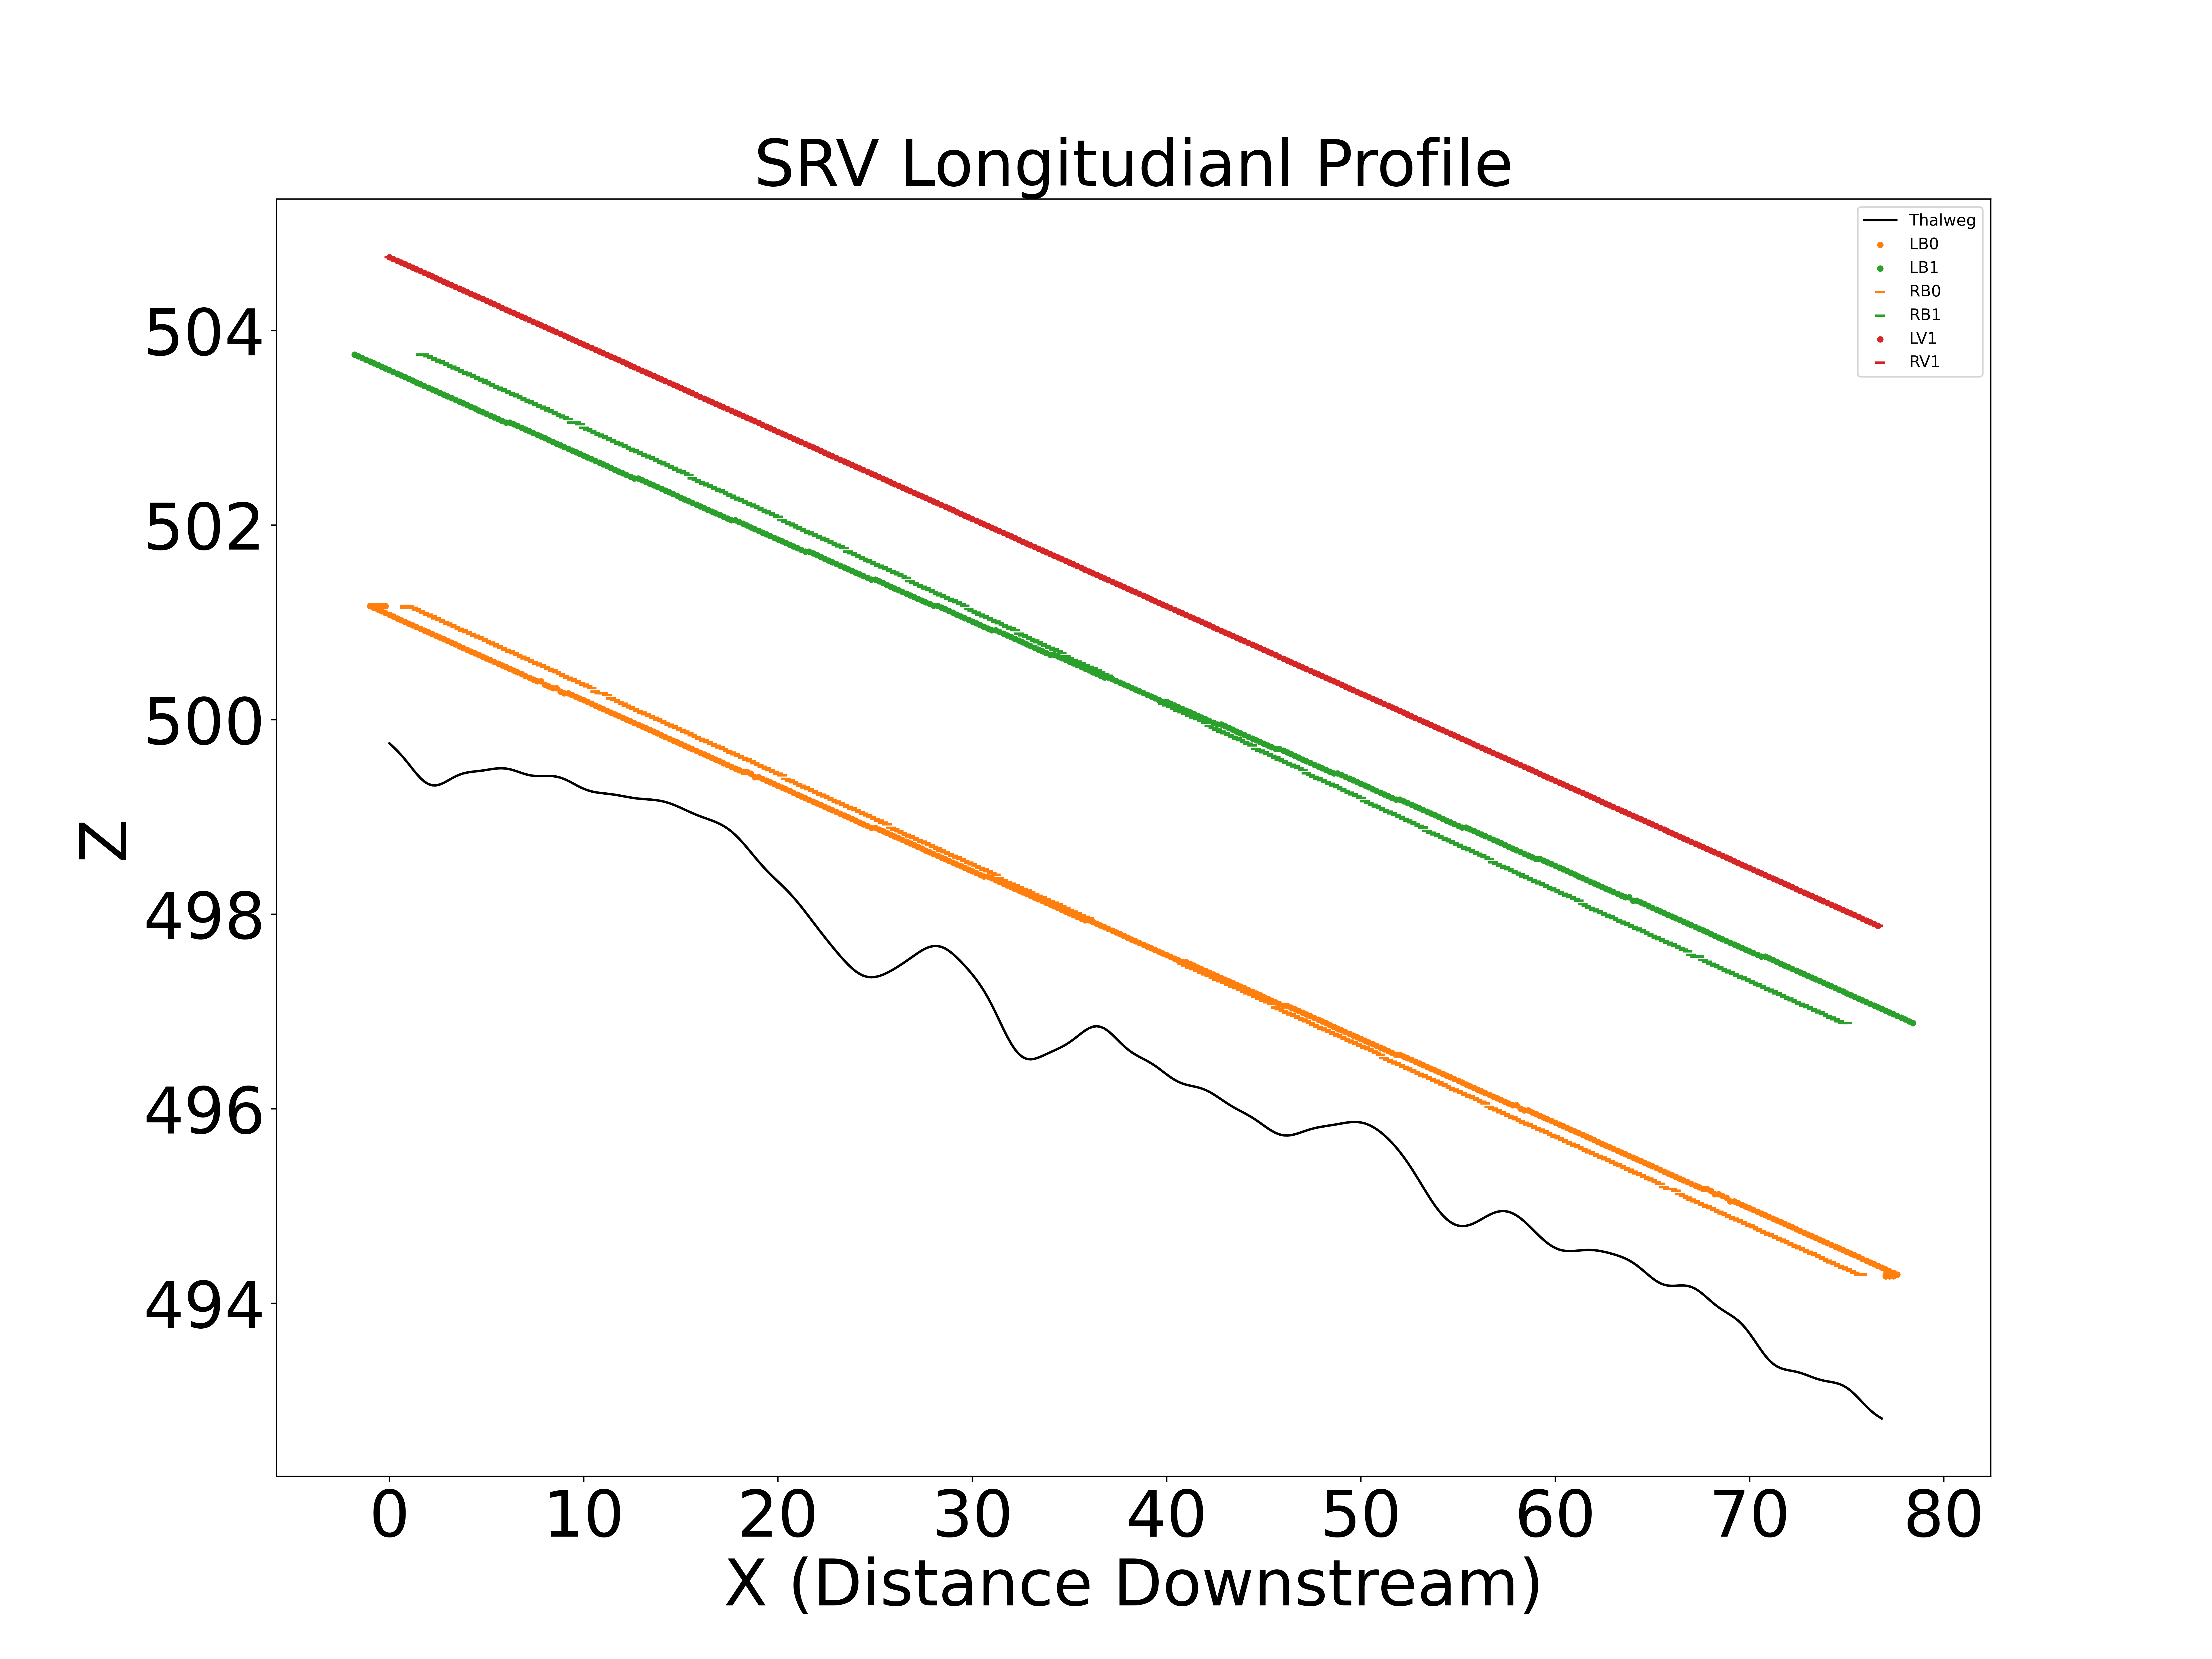

The table this chart was drawn from, first rows:
X, Z
0.0, 499.8
0.2, 499.7
0.4, 499.7
0.6, 499.6
0.8, 499.6
1.0, 499.5
1.2, 499.5
1.4, 499.4
1.6, 499.4
1.8, 499.4
2.0, 499.3
2.2, 499.3
2.4, 499.3
2.6, 499.3
2.8, 499.4
3.0, 499.4
3.2, 499.4
3.4, 499.4
3.6, 499.4
3.8, 499.4
4.0, 499.5
4.2, 499.5
4.4, 499.5
4.6, 499.5
4.8, 499.5
5.0, 499.5
5.2, 499.5
5.4, 499.5
5.6, 499.5
5.8, 499.5
6.0, 499.5
6.2, 499.5
6.4, 499.5
6.6, 499.5
6.8, 499.5
7.0, 499.4
7.2, 499.4
7.4, 499.4
7.6, 499.4
7.8, 499.4
8.0, 499.4
8.2, 499.4
8.4, 499.4
8.6, 499.4
8.8, 499.4
9.0, 499.4
9.2, 499.4
9.4, 499.4
9.6, 499.3
9.8, 499.3
10.0, 499.3
10.2, 499.3
10.4, 499.3
10.6, 499.3
10.8, 499.2
11.0, 499.2
11.2, 499.2
11.4, 499.2
11.6, 499.2
11.8, 499.2
... 2,667 more rows
